Labelled photos from "processed", an image-classification folder in pluto311207/Smart_Trash_Bin_AI-AIvsArduino-. The possible labels are: metal, paper, plastic.

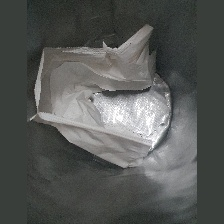
Label: plastic

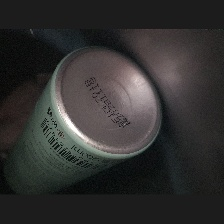
Label: metal

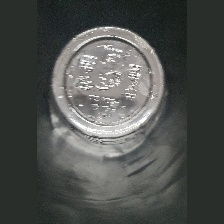
Label: plastic

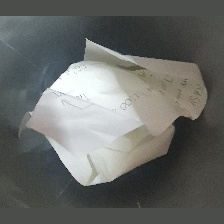
Label: paper

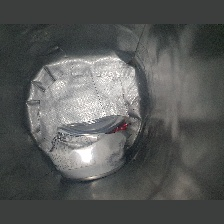
Label: metal

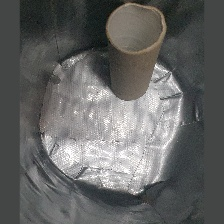
Label: paper
